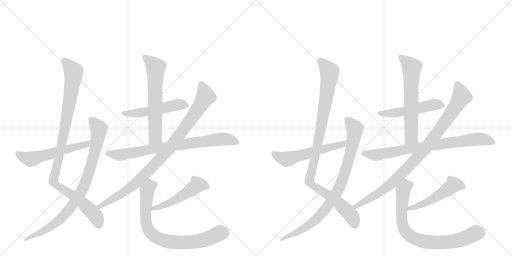
t = 0.00 s
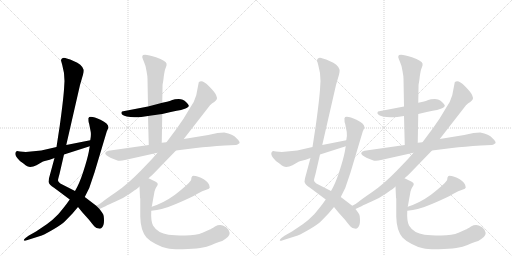
t = 3.04 s
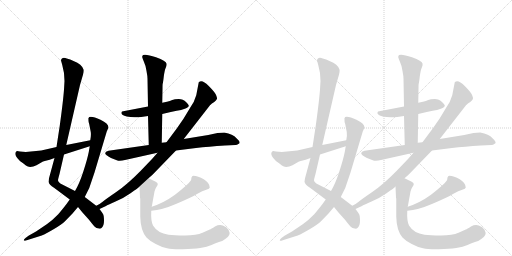
t = 6.08 s
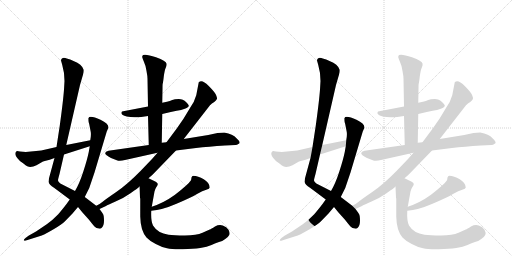
t = 9.12 s
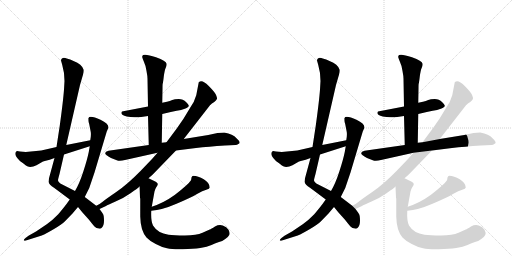
t = 12.16 s
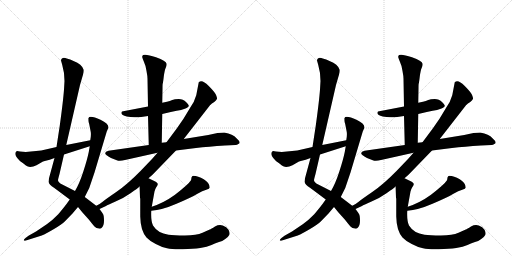
t = 15.20 s

The animated SVG that drew these frames (rendered in a browser with its animation timeline set to each time). Animation: 18 CSS @keyframes rules; one cycle of 15.20 s.

<svg version="1.1" viewBox="0 0 2048 1024" xmlns="http://www.w3.org/2000/svg">
  <g stroke="lightgray" stroke-dasharray="1,1" stroke-width="1" transform="scale(4, 4)">
    <line x1="0" y1="0" x2="256" y2="256"></line>
    <line x1="256" y1="0" x2="0" y2="256"></line>
    <line x1="128" y1="0" x2="128" y2="256"></line>
    <line x1="0" y1="128" x2="256" y2="128"></line>
    <line x1="256" y1="0" x2="512" y2="256"></line>
    <line x1="512" y1="0" x2="256" y2="256"></line>
    <line x1="384" y1="0" x2="384" y2="256"></line>
    <line x1="256" y1="128" x2="512" y2="128"></line>
  </g>
<g transform="scale(1, -1) translate(0, -850)">
   <style type="text/css">
    @keyframes keyframes0 {
      from {
       stroke: black;
       stroke-dashoffset: 1018;
       stroke-width: 128;
       }
       77% {
       animation-timing-function: step-end;
       stroke: black;
       stroke-dashoffset: 0;
       stroke-width: 128;
       }
       to {
       stroke: black;
       stroke-width: 1024;
       }
       }
       #make-me-a-hanzi-animation-0 {
         animation: keyframes0 1.078451s both;
         animation-delay: 0.000000s;
         animation-timing-function: linear;
       }
    @keyframes keyframes1 {
      from {
       stroke: black;
       stroke-dashoffset: 871;
       stroke-width: 128;
       }
       74% {
       animation-timing-function: step-end;
       stroke: black;
       stroke-dashoffset: 0;
       stroke-width: 128;
       }
       to {
       stroke: black;
       stroke-width: 1024;
       }
       }
       #make-me-a-hanzi-animation-1 {
         animation: keyframes1 0.958822s both;
         animation-delay: 1.078451s;
         animation-timing-function: linear;
       }
    @keyframes keyframes2 {
      from {
       stroke: black;
       stroke-dashoffset: 555;
       stroke-width: 128;
       }
       64% {
       animation-timing-function: step-end;
       stroke: black;
       stroke-dashoffset: 0;
       stroke-width: 128;
       }
       to {
       stroke: black;
       stroke-width: 1024;
       }
       }
       #make-me-a-hanzi-animation-2 {
         animation: keyframes2 0.701660s both;
         animation-delay: 2.037272s;
         animation-timing-function: linear;
       }
    @keyframes keyframes3 {
      from {
       stroke: black;
       stroke-dashoffset: 506;
       stroke-width: 128;
       }
       62% {
       animation-timing-function: step-end;
       stroke: black;
       stroke-dashoffset: 0;
       stroke-width: 128;
       }
       to {
       stroke: black;
       stroke-width: 1024;
       }
       }
       #make-me-a-hanzi-animation-3 {
         animation: keyframes3 0.661784s both;
         animation-delay: 2.738932s;
         animation-timing-function: linear;
       }
    @keyframes keyframes4 {
      from {
       stroke: black;
       stroke-dashoffset: 629;
       stroke-width: 128;
       }
       67% {
       animation-timing-function: step-end;
       stroke: black;
       stroke-dashoffset: 0;
       stroke-width: 128;
       }
       to {
       stroke: black;
       stroke-width: 1024;
       }
       }
       #make-me-a-hanzi-animation-4 {
         animation: keyframes4 0.761882s both;
         animation-delay: 3.400716s;
         animation-timing-function: linear;
       }
    @keyframes keyframes5 {
      from {
       stroke: black;
       stroke-dashoffset: 777;
       stroke-width: 128;
       }
       72% {
       animation-timing-function: step-end;
       stroke: black;
       stroke-dashoffset: 0;
       stroke-width: 128;
       }
       to {
       stroke: black;
       stroke-width: 1024;
       }
       }
       #make-me-a-hanzi-animation-5 {
         animation: keyframes5 0.882324s both;
         animation-delay: 4.162598s;
         animation-timing-function: linear;
       }
    @keyframes keyframes6 {
      from {
       stroke: black;
       stroke-dashoffset: 932;
       stroke-width: 128;
       }
       75% {
       animation-timing-function: step-end;
       stroke: black;
       stroke-dashoffset: 0;
       stroke-width: 128;
       }
       to {
       stroke: black;
       stroke-width: 1024;
       }
       }
       #make-me-a-hanzi-animation-6 {
         animation: keyframes6 1.008464s both;
         animation-delay: 5.044922s;
         animation-timing-function: linear;
       }
    @keyframes keyframes7 {
      from {
       stroke: black;
       stroke-dashoffset: 504;
       stroke-width: 128;
       }
       62% {
       animation-timing-function: step-end;
       stroke: black;
       stroke-dashoffset: 0;
       stroke-width: 128;
       }
       to {
       stroke: black;
       stroke-width: 1024;
       }
       }
       #make-me-a-hanzi-animation-7 {
         animation: keyframes7 0.660156s both;
         animation-delay: 6.053385s;
         animation-timing-function: linear;
       }
    @keyframes keyframes8 {
      from {
       stroke: black;
       stroke-dashoffset: 784;
       stroke-width: 128;
       }
       72% {
       animation-timing-function: step-end;
       stroke: black;
       stroke-dashoffset: 0;
       stroke-width: 128;
       }
       to {
       stroke: black;
       stroke-width: 1024;
       }
       }
       #make-me-a-hanzi-animation-8 {
         animation: keyframes8 0.888021s both;
         animation-delay: 6.713542s;
         animation-timing-function: linear;
       }
    @keyframes keyframes9 {
      from {
       stroke: black;
       stroke-dashoffset: 1018;
       stroke-width: 128;
       }
       77% {
       animation-timing-function: step-end;
       stroke: black;
       stroke-dashoffset: 0;
       stroke-width: 128;
       }
       to {
       stroke: black;
       stroke-width: 1024;
       }
       }
       #make-me-a-hanzi-animation-9 {
         animation: keyframes9 1.078451s both;
         animation-delay: 7.601562s;
         animation-timing-function: linear;
       }
    @keyframes keyframes10 {
      from {
       stroke: black;
       stroke-dashoffset: 871;
       stroke-width: 128;
       }
       74% {
       animation-timing-function: step-end;
       stroke: black;
       stroke-dashoffset: 0;
       stroke-width: 128;
       }
       to {
       stroke: black;
       stroke-width: 1024;
       }
       }
       #make-me-a-hanzi-animation-10 {
         animation: keyframes10 0.958822s both;
         animation-delay: 8.680013s;
         animation-timing-function: linear;
       }
    @keyframes keyframes11 {
      from {
       stroke: black;
       stroke-dashoffset: 555;
       stroke-width: 128;
       }
       64% {
       animation-timing-function: step-end;
       stroke: black;
       stroke-dashoffset: 0;
       stroke-width: 128;
       }
       to {
       stroke: black;
       stroke-width: 1024;
       }
       }
       #make-me-a-hanzi-animation-11 {
         animation: keyframes11 0.701660s both;
         animation-delay: 9.638835s;
         animation-timing-function: linear;
       }
    @keyframes keyframes12 {
      from {
       stroke: black;
       stroke-dashoffset: 506;
       stroke-width: 128;
       }
       62% {
       animation-timing-function: step-end;
       stroke: black;
       stroke-dashoffset: 0;
       stroke-width: 128;
       }
       to {
       stroke: black;
       stroke-width: 1024;
       }
       }
       #make-me-a-hanzi-animation-12 {
         animation: keyframes12 0.661784s both;
         animation-delay: 10.340495s;
         animation-timing-function: linear;
       }
    @keyframes keyframes13 {
      from {
       stroke: black;
       stroke-dashoffset: 629;
       stroke-width: 128;
       }
       67% {
       animation-timing-function: step-end;
       stroke: black;
       stroke-dashoffset: 0;
       stroke-width: 128;
       }
       to {
       stroke: black;
       stroke-width: 1024;
       }
       }
       #make-me-a-hanzi-animation-13 {
         animation: keyframes13 0.761882s both;
         animation-delay: 11.002279s;
         animation-timing-function: linear;
       }
    @keyframes keyframes14 {
      from {
       stroke: black;
       stroke-dashoffset: 777;
       stroke-width: 128;
       }
       72% {
       animation-timing-function: step-end;
       stroke: black;
       stroke-dashoffset: 0;
       stroke-width: 128;
       }
       to {
       stroke: black;
       stroke-width: 1024;
       }
       }
       #make-me-a-hanzi-animation-14 {
         animation: keyframes14 0.882324s both;
         animation-delay: 11.764160s;
         animation-timing-function: linear;
       }
    @keyframes keyframes15 {
      from {
       stroke: black;
       stroke-dashoffset: 932;
       stroke-width: 128;
       }
       75% {
       animation-timing-function: step-end;
       stroke: black;
       stroke-dashoffset: 0;
       stroke-width: 128;
       }
       to {
       stroke: black;
       stroke-width: 1024;
       }
       }
       #make-me-a-hanzi-animation-15 {
         animation: keyframes15 1.008464s both;
         animation-delay: 12.646484s;
         animation-timing-function: linear;
       }
    @keyframes keyframes16 {
      from {
       stroke: black;
       stroke-dashoffset: 504;
       stroke-width: 128;
       }
       62% {
       animation-timing-function: step-end;
       stroke: black;
       stroke-dashoffset: 0;
       stroke-width: 128;
       }
       to {
       stroke: black;
       stroke-width: 1024;
       }
       }
       #make-me-a-hanzi-animation-16 {
         animation: keyframes16 0.660156s both;
         animation-delay: 13.654948s;
         animation-timing-function: linear;
       }
    @keyframes keyframes17 {
      from {
       stroke: black;
       stroke-dashoffset: 784;
       stroke-width: 128;
       }
       72% {
       animation-timing-function: step-end;
       stroke: black;
       stroke-dashoffset: 0;
       stroke-width: 128;
       }
       to {
       stroke: black;
       stroke-width: 1024;
       }
       }
       #make-me-a-hanzi-animation-17 {
         animation: keyframes17 0.888021s both;
         animation-delay: 14.315104s;
         animation-timing-function: linear;
       }
</style>
<path d="M 385 27 L 339 62 L 300 86 L 253 110 Q 238 116 236 121 Q 232 125 232 129 Q 232 133 238 154 L 256 232 L 265 270 L 320 510 L 329 541 Q 336 563 334 572 Q 332 581 321 591 Q 311 600 294 606 Q 281 613 267 616 Q 258 620 251 618 Q 244 615 244 608 L 249 590 Q 258 560 258 526 L 256 492 Q 253 449 239 347 L 226 262 L 218 218 L 196 137 L 194 123 Q 196 112 216 99 L 279 52 L 312 22 L 329 1 L 356 -29 Q 373 -51 379 -57 Q 385 -64 395 -64 Q 402 -66 406 -62 Q 416 -54 416 -33 Q 416 -13 412 -6 Q 408 1 398 14 L 385 27 Z" fill="lightgray"></path> 
<path d="M 339 62 L 357 98 L 378 160 L 427 324 L 434 340 Q 434 356 402 371 Q 370 386 357 382 Q 352 377 354 372 Q 353 365 357 353 L 363 322 Q 365 310 361 289 L 359 265 L 355 242 Q 349 212 333 163 Q 317 114 300 86 L 279 52 L 266 34 Q 255 19 233 -7 Q 209 -32 187 -47 L 144 -76 L 114 -93 L 102 -102 Q 95 -107 95 -111 Q 96 -115 107 -111 L 167 -92 Q 184 -85 216 -66 Q 248 -47 259 -36 L 290 -4 L 312 22 L 339 62 Z" fill="lightgray"></path> 
<path d="M 361 289 L 265 270 L 226 262 L 165 248 L 103 242 L 80 244 Q 66 248 65 244 Q 61 241 61 234 Q 62 226 69 218 Q 77 206 95 195 Q 110 182 121 182 Q 133 182 146 189 L 165 200 Q 170 204 183 207 Q 197 210 218 218 L 256 232 L 359 265 C 388 274 390 295 361 289 Z" fill="lightgray"></path> 
<path d="M 649 394 L 683 402 Q 736 412 742 416 Q 749 419 754 424 Q 759 428 745 441 Q 732 454 715 454 Q 698 454 689 450 Q 680 445 668 443 L 649 439 L 592 424 L 488 404 Q 478 392 507 384 Q 528 379 565 382 L 592 386 L 649 394 Z" fill="lightgray"></path> 
<path d="M 647 279 L 649 394 L 649 439 L 650 495 Q 650 514 651 516 Q 652 518 655 543 Q 658 568 663 579 Q 668 590 666 596 Q 665 606 624 621 Q 584 635 572 630 Q 568 625 569 621 Q 570 616 576 602 Q 583 588 586 566 Q 590 545 590 535 L 592 424 L 592 386 L 595 270 C 596 240 646 249 647 279 Z" fill="lightgray"></path> 
<path d="M 897 320 L 870 318 L 833 310 L 735 294 L 666 281 L 647 279 L 595 270 L 434 247 Q 421 244 421 238 Q 419 231 444 218 L 467 209 Q 479 204 500 210 L 630 239 L 704 248 L 784 258 Q 833 264 900 268 L 942 270 Q 949 270 953 274 Q 967 279 946 297 Q 932 314 897 320 Z" fill="lightgray"></path> 
<path d="M 735 294 L 840 429 Q 847 437 857 442 Q 865 449 867 453 Q 870 456 865 468 Q 861 480 834 507 Q 808 534 795 521 L 785 469 Q 778 443 760 418 L 734 375 L 707 336 L 666 281 L 630 239 L 608 214 L 562 166 Q 509 112 465 82 Q 421 52 412 44 Q 403 36 385 27 C 359 12 371 1 398 14 L 424 26 Q 430 30 460 43 Q 491 55 522 77 Q 553 98 558 104 L 594 137 L 610 151 L 704 248 L 735 294 Z" fill="lightgray"></path> 
<path d="M 605 7 Q 648 10 706 35 Q 765 60 788 74 Q 811 87 825 91 Q 839 95 839 100 Q 839 118 815 133 Q 792 147 773 147 Q 768 147 766 140 Q 765 132 764 129 Q 754 113 700 71 Q 656 39 607 23 C 579 13 575 4 605 7 Z" fill="lightgray"></path> 
<path d="M 558 104 L 560 58 L 561 56 L 561 -16 Q 562 -72 586 -100 Q 599 -114 623 -126 Q 647 -139 668 -143 Q 689 -148 731 -147 Q 773 -146 801 -142 Q 829 -138 846 -130 Q 863 -122 876 -118 Q 889 -115 901 -106 Q 913 -98 917 -90 Q 921 -82 914 -69 Q 907 -57 891 -52 Q 876 -47 860 -56 Q 844 -66 839 -68 L 810 -81 Q 786 -92 740 -92 Q 695 -92 674 -89 Q 631 -83 612 -52 Q 603 -34 605 7 L 607 23 L 618 84 Q 620 93 625 101 Q 630 108 631 113 Q 632 118 623 123 L 594 137 C 567 150 557 134 558 104 Z" fill="lightgray"></path> 
<path d="M 1409 27 L 1363 62 L 1324 86 L 1277 110 Q 1262 116 1260 121 Q 1256 125 1256 129 Q 1256 133 1262 154 L 1280 232 L 1289 270 L 1344 510 L 1353 541 Q 1360 563 1358 572 Q 1356 581 1345 591 Q 1335 600 1318 606 Q 1305 613 1291 616 Q 1282 620 1275 618 Q 1268 615 1268 608 L 1273 590 Q 1282 560 1282 526 L 1280 492 Q 1277 449 1263 347 L 1250 262 L 1242 218 L 1220 137 L 1218 123 Q 1220 112 1240 99 L 1303 52 L 1336 22 L 1353 1 L 1380 -29 Q 1397 -51 1403 -57 Q 1409 -64 1419 -64 Q 1426 -66 1430 -62 Q 1440 -54 1440 -33 Q 1440 -13 1436 -6 Q 1432 1 1422 14 L 1409 27 Z" fill="lightgray"></path> 
<path d="M 1363 62 L 1381 98 L 1402 160 L 1451 324 L 1458 340 Q 1458 356 1426 371 Q 1394 386 1381 382 Q 1376 377 1378 372 Q 1377 365 1381 353 L 1387 322 Q 1389 310 1385 289 L 1383 265 L 1379 242 Q 1373 212 1357 163 Q 1341 114 1324 86 L 1303 52 L 1290 34 Q 1279 19 1257 -7 Q 1233 -32 1211 -47 L 1168 -76 L 1138 -93 L 1126 -102 Q 1119 -107 1119 -111 Q 1120 -115 1131 -111 L 1191 -92 Q 1208 -85 1240 -66 Q 1272 -47 1283 -36 L 1314 -4 L 1336 22 L 1363 62 Z" fill="lightgray"></path> 
<path d="M 1385 289 L 1289 270 L 1250 262 L 1189 248 L 1127 242 L 1104 244 Q 1090 248 1089 244 Q 1085 241 1085 234 Q 1086 226 1093 218 Q 1101 206 1119 195 Q 1134 182 1145 182 Q 1157 182 1170 189 L 1189 200 Q 1194 204 1207 207 Q 1221 210 1242 218 L 1280 232 L 1383 265 C 1412 274 1414 295 1385 289 Z" fill="lightgray"></path> 
<path d="M 1673 394 L 1707 402 Q 1760 412 1766 416 Q 1773 419 1778 424 Q 1783 428 1769 441 Q 1756 454 1739 454 Q 1722 454 1713 450 Q 1704 445 1692 443 L 1673 439 L 1616 424 L 1512 404 Q 1502 392 1531 384 Q 1552 379 1589 382 L 1616 386 L 1673 394 Z" fill="lightgray"></path> 
<path d="M 1671 279 L 1673 394 L 1673 439 L 1674 495 Q 1674 514 1675 516 Q 1676 518 1679 543 Q 1682 568 1687 579 Q 1692 590 1690 596 Q 1689 606 1648 621 Q 1608 635 1596 630 Q 1592 625 1593 621 Q 1594 616 1600 602 Q 1607 588 1610 566 Q 1614 545 1614 535 L 1616 424 L 1616 386 L 1619 270 C 1620 240 1670 249 1671 279 Z" fill="lightgray"></path> 
<path d="M 1921 320 L 1894 318 L 1857 310 L 1759 294 L 1690 281 L 1671 279 L 1619 270 L 1458 247 Q 1445 244 1445 238 Q 1443 231 1468 218 L 1491 209 Q 1503 204 1524 210 L 1654 239 L 1728 248 L 1808 258 Q 1857 264 1924 268 L 1966 270 Q 1973 270 1977 274 Q 1991 279 1970 297 Q 1956 314 1921 320 Z" fill="lightgray"></path> 
<path d="M 1759 294 L 1864 429 Q 1871 437 1881 442 Q 1889 449 1891 453 Q 1894 456 1889 468 Q 1885 480 1858 507 Q 1832 534 1819 521 L 1809 469 Q 1802 443 1784 418 L 1758 375 L 1731 336 L 1690 281 L 1654 239 L 1632 214 L 1586 166 Q 1533 112 1489 82 Q 1445 52 1436 44 Q 1427 36 1409 27 C 1383 12 1395 1 1422 14 L 1448 26 Q 1454 30 1484 43 Q 1515 55 1546 77 Q 1577 98 1582 104 L 1618 137 L 1634 151 L 1728 248 L 1759 294 Z" fill="lightgray"></path> 
<path d="M 1629 7 Q 1672 10 1730 35 Q 1789 60 1812 74 Q 1835 87 1849 91 Q 1863 95 1863 100 Q 1863 118 1839 133 Q 1816 147 1797 147 Q 1792 147 1790 140 Q 1789 132 1788 129 Q 1778 113 1724 71 Q 1680 39 1631 23 C 1603 13 1599 4 1629 7 Z" fill="lightgray"></path> 
<path d="M 1582 104 L 1584 58 L 1585 56 L 1585 -16 Q 1586 -72 1610 -100 Q 1623 -114 1647 -126 Q 1671 -139 1692 -143 Q 1713 -148 1755 -147 Q 1797 -146 1825 -142 Q 1853 -138 1870 -130 Q 1887 -122 1900 -118 Q 1913 -115 1925 -106 Q 1937 -98 1941 -90 Q 1945 -82 1938 -69 Q 1931 -57 1915 -52 Q 1900 -47 1884 -56 Q 1868 -66 1863 -68 L 1834 -81 Q 1810 -92 1764 -92 Q 1719 -92 1698 -89 Q 1655 -83 1636 -52 Q 1627 -34 1629 7 L 1631 23 L 1642 84 Q 1644 93 1649 101 Q 1654 108 1655 113 Q 1656 118 1647 123 L 1618 137 C 1591 150 1581 134 1582 104 Z" fill="lightgray"></path> 
      <clipPath id="make-me-a-hanzi-clip-0">
      <path d="M 385 27 L 339 62 L 300 86 L 253 110 Q 238 116 236 121 Q 232 125 232 129 Q 232 133 238 154 L 256 232 L 265 270 L 320 510 L 329 541 Q 336 563 334 572 Q 332 581 321 591 Q 311 600 294 606 Q 281 613 267 616 Q 258 620 251 618 Q 244 615 244 608 L 249 590 Q 258 560 258 526 L 256 492 Q 253 449 239 347 L 226 262 L 218 218 L 196 137 L 194 123 Q 196 112 216 99 L 279 52 L 312 22 L 329 1 L 356 -29 Q 373 -51 379 -57 Q 385 -64 395 -64 Q 402 -66 406 -62 Q 416 -54 416 -33 Q 416 -13 412 -6 Q 408 1 398 14 L 385 27 Z" fill="lightgray"></path>
      </clipPath>
      <path clip-path="url(#make-me-a-hanzi-clip-0)" d="M 255 607 L 295 560 L 277 433 L 214 124 L 230 105 L 341 29 L 379 -9 L 398 -48 " fill="none" id="make-me-a-hanzi-animation-0" stroke-dasharray="890 1780" stroke-linecap="round"></path>

      <clipPath id="make-me-a-hanzi-clip-1">
      <path d="M 339 62 L 357 98 L 378 160 L 427 324 L 434 340 Q 434 356 402 371 Q 370 386 357 382 Q 352 377 354 372 Q 353 365 357 353 L 363 322 Q 365 310 361 289 L 359 265 L 355 242 Q 349 212 333 163 Q 317 114 300 86 L 279 52 L 266 34 Q 255 19 233 -7 Q 209 -32 187 -47 L 144 -76 L 114 -93 L 102 -102 Q 95 -107 95 -111 Q 96 -115 107 -111 L 167 -92 Q 184 -85 216 -66 Q 248 -47 259 -36 L 290 -4 L 312 22 L 339 62 Z" fill="lightgray"></path>
      </clipPath>
      <path clip-path="url(#make-me-a-hanzi-clip-1)" d="M 363 375 L 395 336 L 393 310 L 369 203 L 322 78 L 278 14 L 236 -31 L 176 -73 L 101 -108 " fill="none" id="make-me-a-hanzi-animation-1" stroke-dasharray="743 1486" stroke-linecap="round"></path>

      <clipPath id="make-me-a-hanzi-clip-2">
      <path d="M 361 289 L 265 270 L 226 262 L 165 248 L 103 242 L 80 244 Q 66 248 65 244 Q 61 241 61 234 Q 62 226 69 218 Q 77 206 95 195 Q 110 182 121 182 Q 133 182 146 189 L 165 200 Q 170 204 183 207 Q 197 210 218 218 L 256 232 L 359 265 C 388 274 390 295 361 289 Z" fill="lightgray"></path>
      </clipPath>
      <path clip-path="url(#make-me-a-hanzi-clip-2)" d="M 73 235 L 123 213 L 347 273 L 355 283 " fill="none" id="make-me-a-hanzi-animation-2" stroke-dasharray="427 854" stroke-linecap="round"></path>

      <clipPath id="make-me-a-hanzi-clip-3">
      <path d="M 649 394 L 683 402 Q 736 412 742 416 Q 749 419 754 424 Q 759 428 745 441 Q 732 454 715 454 Q 698 454 689 450 Q 680 445 668 443 L 649 439 L 592 424 L 488 404 Q 478 392 507 384 Q 528 379 565 382 L 592 386 L 649 394 Z" fill="lightgray"></path>
      </clipPath>
      <path clip-path="url(#make-me-a-hanzi-clip-3)" d="M 497 398 L 555 398 L 709 431 L 743 428 " fill="none" id="make-me-a-hanzi-animation-3" stroke-dasharray="378 756" stroke-linecap="round"></path>

      <clipPath id="make-me-a-hanzi-clip-4">
      <path d="M 647 279 L 649 394 L 649 439 L 650 495 Q 650 514 651 516 Q 652 518 655 543 Q 658 568 663 579 Q 668 590 666 596 Q 665 606 624 621 Q 584 635 572 630 Q 568 625 569 621 Q 570 616 576 602 Q 583 588 586 566 Q 590 545 590 535 L 592 424 L 592 386 L 595 270 C 596 240 646 249 647 279 Z" fill="lightgray"></path>
      </clipPath>
      <path clip-path="url(#make-me-a-hanzi-clip-4)" d="M 577 623 L 620 585 L 623 572 L 621 302 L 600 277 " fill="none" id="make-me-a-hanzi-animation-4" stroke-dasharray="501 1002" stroke-linecap="round"></path>

      <clipPath id="make-me-a-hanzi-clip-5">
      <path d="M 897 320 L 870 318 L 833 310 L 735 294 L 666 281 L 647 279 L 595 270 L 434 247 Q 421 244 421 238 Q 419 231 444 218 L 467 209 Q 479 204 500 210 L 630 239 L 704 248 L 784 258 Q 833 264 900 268 L 942 270 Q 949 270 953 274 Q 967 279 946 297 Q 932 314 897 320 Z" fill="lightgray"></path>
      </clipPath>
      <path clip-path="url(#make-me-a-hanzi-clip-5)" d="M 431 238 L 481 230 L 631 258 L 879 293 L 946 284 " fill="none" id="make-me-a-hanzi-animation-5" stroke-dasharray="649 1298" stroke-linecap="round"></path>

      <clipPath id="make-me-a-hanzi-clip-6">
      <path d="M 735 294 L 840 429 Q 847 437 857 442 Q 865 449 867 453 Q 870 456 865 468 Q 861 480 834 507 Q 808 534 795 521 L 785 469 Q 778 443 760 418 L 734 375 L 707 336 L 666 281 L 630 239 L 608 214 L 562 166 Q 509 112 465 82 Q 421 52 412 44 Q 403 36 385 27 C 359 12 371 1 398 14 L 424 26 Q 430 30 460 43 Q 491 55 522 77 Q 553 98 558 104 L 594 137 L 610 151 L 704 248 L 735 294 Z" fill="lightgray"></path>
      </clipPath>
      <path clip-path="url(#make-me-a-hanzi-clip-6)" d="M 805 512 L 823 465 L 688 267 L 521 98 L 401 25 L 394 29 " fill="none" id="make-me-a-hanzi-animation-6" stroke-dasharray="804 1608" stroke-linecap="round"></path>

      <clipPath id="make-me-a-hanzi-clip-7">
      <path d="M 605 7 Q 648 10 706 35 Q 765 60 788 74 Q 811 87 825 91 Q 839 95 839 100 Q 839 118 815 133 Q 792 147 773 147 Q 768 147 766 140 Q 765 132 764 129 Q 754 113 700 71 Q 656 39 607 23 C 579 13 575 4 605 7 Z" fill="lightgray"></path>
      </clipPath>
      <path clip-path="url(#make-me-a-hanzi-clip-7)" d="M 829 104 L 790 111 L 709 54 L 615 18 L 611 10 " fill="none" id="make-me-a-hanzi-animation-7" stroke-dasharray="376 752" stroke-linecap="round"></path>

      <clipPath id="make-me-a-hanzi-clip-8">
      <path d="M 558 104 L 560 58 L 561 56 L 561 -16 Q 562 -72 586 -100 Q 599 -114 623 -126 Q 647 -139 668 -143 Q 689 -148 731 -147 Q 773 -146 801 -142 Q 829 -138 846 -130 Q 863 -122 876 -118 Q 889 -115 901 -106 Q 913 -98 917 -90 Q 921 -82 914 -69 Q 907 -57 891 -52 Q 876 -47 860 -56 Q 844 -66 839 -68 L 810 -81 Q 786 -92 740 -92 Q 695 -92 674 -89 Q 631 -83 612 -52 Q 603 -34 605 7 L 607 23 L 618 84 Q 620 93 625 101 Q 630 108 631 113 Q 632 118 623 123 L 594 137 C 567 150 557 134 558 104 Z" fill="lightgray"></path>
      </clipPath>
      <path clip-path="url(#make-me-a-hanzi-clip-8)" d="M 619 112 L 598 106 L 589 91 L 582 -9 L 591 -64 L 627 -101 L 669 -116 L 738 -120 L 792 -116 L 880 -82 L 899 -83 " fill="none" id="make-me-a-hanzi-animation-8" stroke-dasharray="656 1312" stroke-linecap="round"></path>

      <clipPath id="make-me-a-hanzi-clip-9">
      <path d="M 1409 27 L 1363 62 L 1324 86 L 1277 110 Q 1262 116 1260 121 Q 1256 125 1256 129 Q 1256 133 1262 154 L 1280 232 L 1289 270 L 1344 510 L 1353 541 Q 1360 563 1358 572 Q 1356 581 1345 591 Q 1335 600 1318 606 Q 1305 613 1291 616 Q 1282 620 1275 618 Q 1268 615 1268 608 L 1273 590 Q 1282 560 1282 526 L 1280 492 Q 1277 449 1263 347 L 1250 262 L 1242 218 L 1220 137 L 1218 123 Q 1220 112 1240 99 L 1303 52 L 1336 22 L 1353 1 L 1380 -29 Q 1397 -51 1403 -57 Q 1409 -64 1419 -64 Q 1426 -66 1430 -62 Q 1440 -54 1440 -33 Q 1440 -13 1436 -6 Q 1432 1 1422 14 L 1409 27 Z" fill="lightgray"></path>
      </clipPath>
      <path clip-path="url(#make-me-a-hanzi-clip-9)" d="M 1279 607 L 1319 560 L 1301 433 L 1238 124 L 1254 105 L 1365 29 L 1403 -9 L 1422 -48 " fill="none" id="make-me-a-hanzi-animation-9" stroke-dasharray="890 1780" stroke-linecap="round"></path>

      <clipPath id="make-me-a-hanzi-clip-10">
      <path d="M 1363 62 L 1381 98 L 1402 160 L 1451 324 L 1458 340 Q 1458 356 1426 371 Q 1394 386 1381 382 Q 1376 377 1378 372 Q 1377 365 1381 353 L 1387 322 Q 1389 310 1385 289 L 1383 265 L 1379 242 Q 1373 212 1357 163 Q 1341 114 1324 86 L 1303 52 L 1290 34 Q 1279 19 1257 -7 Q 1233 -32 1211 -47 L 1168 -76 L 1138 -93 L 1126 -102 Q 1119 -107 1119 -111 Q 1120 -115 1131 -111 L 1191 -92 Q 1208 -85 1240 -66 Q 1272 -47 1283 -36 L 1314 -4 L 1336 22 L 1363 62 Z" fill="lightgray"></path>
      </clipPath>
      <path clip-path="url(#make-me-a-hanzi-clip-10)" d="M 1387 375 L 1419 336 L 1417 310 L 1393 203 L 1346 78 L 1302 14 L 1260 -31 L 1200 -73 L 1125 -108 " fill="none" id="make-me-a-hanzi-animation-10" stroke-dasharray="743 1486" stroke-linecap="round"></path>

      <clipPath id="make-me-a-hanzi-clip-11">
      <path d="M 1385 289 L 1289 270 L 1250 262 L 1189 248 L 1127 242 L 1104 244 Q 1090 248 1089 244 Q 1085 241 1085 234 Q 1086 226 1093 218 Q 1101 206 1119 195 Q 1134 182 1145 182 Q 1157 182 1170 189 L 1189 200 Q 1194 204 1207 207 Q 1221 210 1242 218 L 1280 232 L 1383 265 C 1412 274 1414 295 1385 289 Z" fill="lightgray"></path>
      </clipPath>
      <path clip-path="url(#make-me-a-hanzi-clip-11)" d="M 1097 235 L 1147 213 L 1371 273 L 1379 283 " fill="none" id="make-me-a-hanzi-animation-11" stroke-dasharray="427 854" stroke-linecap="round"></path>

      <clipPath id="make-me-a-hanzi-clip-12">
      <path d="M 1673 394 L 1707 402 Q 1760 412 1766 416 Q 1773 419 1778 424 Q 1783 428 1769 441 Q 1756 454 1739 454 Q 1722 454 1713 450 Q 1704 445 1692 443 L 1673 439 L 1616 424 L 1512 404 Q 1502 392 1531 384 Q 1552 379 1589 382 L 1616 386 L 1673 394 Z" fill="lightgray"></path>
      </clipPath>
      <path clip-path="url(#make-me-a-hanzi-clip-12)" d="M 1521 398 L 1579 398 L 1733 431 L 1767 428 " fill="none" id="make-me-a-hanzi-animation-12" stroke-dasharray="378 756" stroke-linecap="round"></path>

      <clipPath id="make-me-a-hanzi-clip-13">
      <path d="M 1671 279 L 1673 394 L 1673 439 L 1674 495 Q 1674 514 1675 516 Q 1676 518 1679 543 Q 1682 568 1687 579 Q 1692 590 1690 596 Q 1689 606 1648 621 Q 1608 635 1596 630 Q 1592 625 1593 621 Q 1594 616 1600 602 Q 1607 588 1610 566 Q 1614 545 1614 535 L 1616 424 L 1616 386 L 1619 270 C 1620 240 1670 249 1671 279 Z" fill="lightgray"></path>
      </clipPath>
      <path clip-path="url(#make-me-a-hanzi-clip-13)" d="M 1601 623 L 1644 585 L 1647 572 L 1645 302 L 1624 277 " fill="none" id="make-me-a-hanzi-animation-13" stroke-dasharray="501 1002" stroke-linecap="round"></path>

      <clipPath id="make-me-a-hanzi-clip-14">
      <path d="M 1921 320 L 1894 318 L 1857 310 L 1759 294 L 1690 281 L 1671 279 L 1619 270 L 1458 247 Q 1445 244 1445 238 Q 1443 231 1468 218 L 1491 209 Q 1503 204 1524 210 L 1654 239 L 1728 248 L 1808 258 Q 1857 264 1924 268 L 1966 270 Q 1973 270 1977 274 Q 1991 279 1970 297 Q 1956 314 1921 320 Z" fill="lightgray"></path>
      </clipPath>
      <path clip-path="url(#make-me-a-hanzi-clip-14)" d="M 1455 238 L 1505 230 L 1655 258 L 1903 293 L 1970 284 " fill="none" id="make-me-a-hanzi-animation-14" stroke-dasharray="649 1298" stroke-linecap="round"></path>

      <clipPath id="make-me-a-hanzi-clip-15">
      <path d="M 1759 294 L 1864 429 Q 1871 437 1881 442 Q 1889 449 1891 453 Q 1894 456 1889 468 Q 1885 480 1858 507 Q 1832 534 1819 521 L 1809 469 Q 1802 443 1784 418 L 1758 375 L 1731 336 L 1690 281 L 1654 239 L 1632 214 L 1586 166 Q 1533 112 1489 82 Q 1445 52 1436 44 Q 1427 36 1409 27 C 1383 12 1395 1 1422 14 L 1448 26 Q 1454 30 1484 43 Q 1515 55 1546 77 Q 1577 98 1582 104 L 1618 137 L 1634 151 L 1728 248 L 1759 294 Z" fill="lightgray"></path>
      </clipPath>
      <path clip-path="url(#make-me-a-hanzi-clip-15)" d="M 1829 512 L 1847 465 L 1712 267 L 1545 98 L 1425 25 L 1418 29 " fill="none" id="make-me-a-hanzi-animation-15" stroke-dasharray="804 1608" stroke-linecap="round"></path>

      <clipPath id="make-me-a-hanzi-clip-16">
      <path d="M 1629 7 Q 1672 10 1730 35 Q 1789 60 1812 74 Q 1835 87 1849 91 Q 1863 95 1863 100 Q 1863 118 1839 133 Q 1816 147 1797 147 Q 1792 147 1790 140 Q 1789 132 1788 129 Q 1778 113 1724 71 Q 1680 39 1631 23 C 1603 13 1599 4 1629 7 Z" fill="lightgray"></path>
      </clipPath>
      <path clip-path="url(#make-me-a-hanzi-clip-16)" d="M 1853 104 L 1814 111 L 1733 54 L 1639 18 L 1635 10 " fill="none" id="make-me-a-hanzi-animation-16" stroke-dasharray="376 752" stroke-linecap="round"></path>

      <clipPath id="make-me-a-hanzi-clip-17">
      <path d="M 1582 104 L 1584 58 L 1585 56 L 1585 -16 Q 1586 -72 1610 -100 Q 1623 -114 1647 -126 Q 1671 -139 1692 -143 Q 1713 -148 1755 -147 Q 1797 -146 1825 -142 Q 1853 -138 1870 -130 Q 1887 -122 1900 -118 Q 1913 -115 1925 -106 Q 1937 -98 1941 -90 Q 1945 -82 1938 -69 Q 1931 -57 1915 -52 Q 1900 -47 1884 -56 Q 1868 -66 1863 -68 L 1834 -81 Q 1810 -92 1764 -92 Q 1719 -92 1698 -89 Q 1655 -83 1636 -52 Q 1627 -34 1629 7 L 1631 23 L 1642 84 Q 1644 93 1649 101 Q 1654 108 1655 113 Q 1656 118 1647 123 L 1618 137 C 1591 150 1581 134 1582 104 Z" fill="lightgray"></path>
      </clipPath>
      <path clip-path="url(#make-me-a-hanzi-clip-17)" d="M 1643 112 L 1622 106 L 1613 91 L 1606 -9 L 1615 -64 L 1651 -101 L 1693 -116 L 1762 -120 L 1816 -116 L 1904 -82 L 1923 -83 " fill="none" id="make-me-a-hanzi-animation-17" stroke-dasharray="656 1312" stroke-linecap="round"></path>

</g>
</svg>
